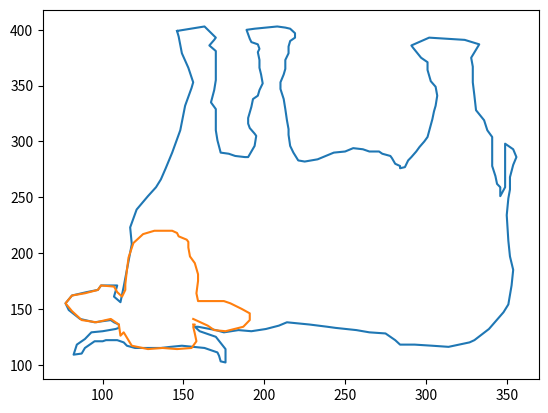

Write Python code to recreate this figure.
import matplotlib.pyplot as plt

coords = [146,399,163,403,170,393,169,391,166,386,170,381,170,371,170,355,169,346,167,335,170,329,170,320,170,
310,171,301,173,290,178,289,182,287,188,286,190,286,192,291,194,296,195,305,194,307,191,312,190,316,
190,321,192,331,193,338,196,341,197,346,199,352,198,360,197,366,197,373,196,380,197,383,196,387,192,
389,191,392,190,396,189,400,194,401,201,402,208,403,213,402,216,401,219,397,219,393,216,390,215,385,
215,379,213,373,213,365,212,360,210,353,210,347,212,338,213,329,214,319,215,311,215,306,216,296,218,
290,221,283,225,282,233,284,238,287,243,290,250,291,255,294,261,293,265,291,271,291,273,289,278,287,
279,285,281,280,284,278,284,276,287,277,289,283,291,286,294,291,296,295,299,300,301,304,304,320,305,
327,306,332,307,341,306,349,303,354,301,364,301,371,297,375,292,384,291,386,302,393,324,391,333,387,
328,375,329,367,329,353,330,341,331,328,336,319,338,310,341,304,341,285,341,278,343,269,344,262,346,
259,346,251,349,259,349,264,349,273,349,280,349,288,349,295,349,298,354,293,356,286,354,279,352,268,
352,257,351,249,350,234,351,211,352,197,354,185,353,171,351,154,348,147,342,137,339,132,330,122,327,
120,314,116,304,117,293,118,284,118,281,122,275,128,265,129,257,131,244,133,239,134,228,136,221,137,
214,138,209,135,201,132,192,130,184,131,175,129,170,131,159,134,157,134,160,130,170,125,176,114,176,
102,173,103,172,108,171,111,163,115,156,116,149,117,142,116,136,115,129,115,124,115,120,115,115,117,
113,120,109,122,102,122,100,121,95,121,89,115,87,110,82,109,84,118,89,123,93,129,100,130,108,132,110,
133,110,136,107,138,105,140,95,138,86,141,79,149,77,155,81,162,90,165,97,167,99,171,109,171,107,161,
111,156,113,170,115,185,118,208,117,223,121,239,128,251,133,259,136,266,139,276,143,290,148,310,151,
332,155,348,156,353,153,366,149,379,147,394,146,399]

coords2 = [156,141,165,135,169,131,176,130,187,134,191,140,191,146,186,150,179,155,175,157,168,157,163,157,159,
157,158,164,159,175,159,181,157,191,154,197,153,205,153,210,152,212,147,215,146,218,143,220,132,220,
125,217,119,209,116,196,115,185,114,172,114,167,112,161,109,165,107,170,99,171,97,167,89,164,81,162,
77,155,81,148,87,140,96,138,105,141,110,136,111,126,113,129,118,117,128,114,137,115,146,114,155,115,
158,121,157,128,156,134,157,136,156,136]

coords_x = coords[::2]
coords_y = coords[1::2]

plt.plot(coords_x, coords_y)
plt.show()

coords_x = coords2[::2]
coords_y = coords2[1::2]

plt.plot(coords_x, coords_y)
plt.show()

